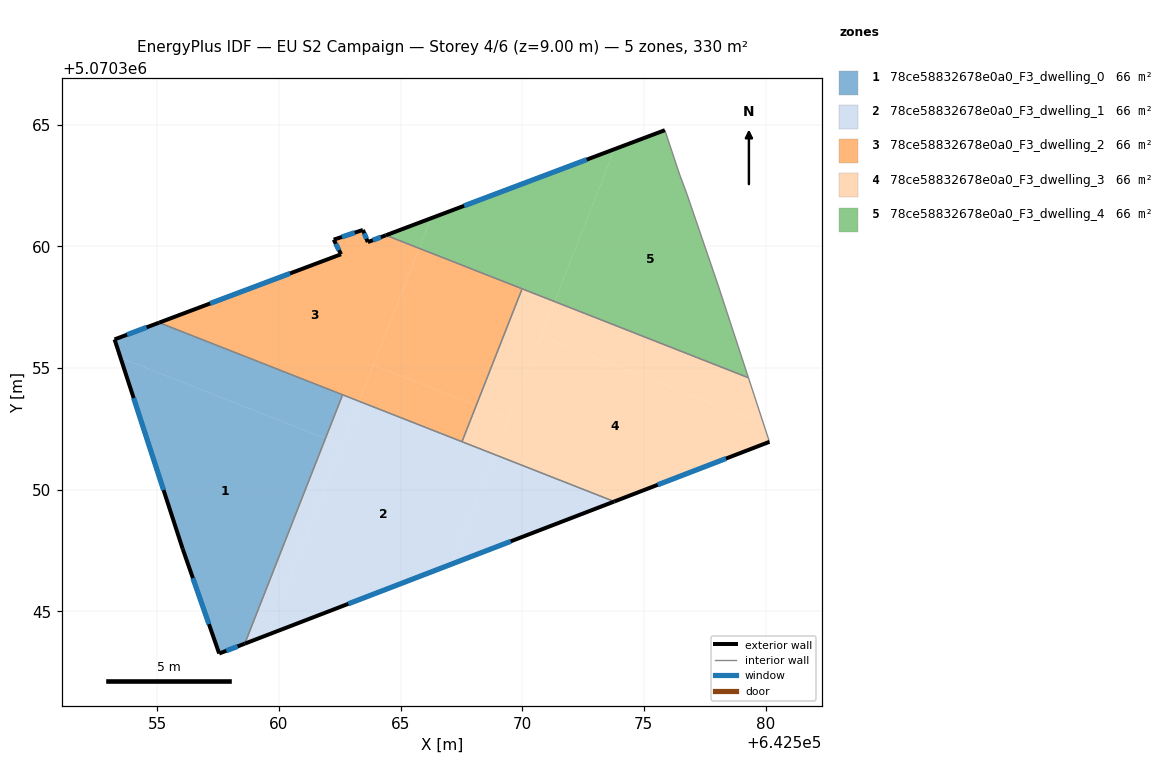
=== STOREY PLAN SPEC (per zone: floor XY polygon, exterior-wall plan segments, windows/doors) ===
zone 1: 78ce58832678e0a0_F3_dwelling_0  (65.9 m²)
  floor: (642561.91, 5070352.11) (642558.60, 5070343.67) (642557.54, 5070343.27) (642556.04, 5070347.57) (642553.49, 5070355.42)
  floor: (642562.62, 5070353.90) (642561.91, 5070352.11) (642553.49, 5070355.42) (642553.24, 5070356.18) (642555.08, 5070356.87)
  exterior wall: (642557.54, 5070343.27) – (642558.60, 5070343.67)  [1.1 m]
    window: (642557.84, 5070343.38) – (642558.30, 5070343.56)  [0.7 m²]
  exterior wall: (642556.04, 5070347.57) – (642557.54, 5070343.27)  [4.6 m]
    window: (642556.46, 5070346.37) – (642557.12, 5070344.47)  [2.6 m²]
  exterior wall: (642553.24, 5070356.18) – (642556.04, 5070347.57)  [9.1 m]
    window: (642554.03, 5070353.77) – (642555.26, 5070349.98)  [5.2 m²]
  exterior wall: (642555.07, 5070356.87) – (642553.24, 5070356.18)  [2.0 m]
    window: (642554.56, 5070356.68) – (642553.76, 5070356.37)  [1.1 m²]
  interior walls: 2
zone 2: 78ce58832678e0a0_F3_dwelling_1  (65.9 m²)
  floor: (642568.86, 5070351.45) (642567.09, 5070346.94) (642559.52, 5070344.03) (642563.29, 5070353.64)
  floor: (642573.78, 5070349.52) (642567.09, 5070346.94) (642568.86, 5070351.45)
  floor: (642562.59, 5070351.84) (642559.52, 5070344.03) (642558.60, 5070343.67) (642561.91, 5070352.11)
  floor: (642563.29, 5070353.64) (642562.59, 5070351.84) (642561.91, 5070352.11) (642562.62, 5070353.90)
  exterior wall: (642558.60, 5070343.67) – (642573.78, 5070349.52)  [16.3 m]
    window: (642562.85, 5070345.31) – (642569.53, 5070347.88)  [9.4 m²]
  interior walls: 3
zone 3: 78ce58832678e0a0_F3_dwelling_2  (65.9 m²)
  floor: (642565.76, 5070359.92) (642563.29, 5070353.64) (642555.08, 5070356.87) (642562.55, 5070359.68) (642562.25, 5070360.28) (642563.45, 5070360.68) (642563.65, 5070360.18) (642564.40, 5070360.46)
  floor: (642568.11, 5070353.46) (642567.52, 5070351.98) (642563.29, 5070353.64) (642563.88, 5070355.13)
  floor: (642569.99, 5070358.26) (642568.11, 5070353.46) (642563.88, 5070355.13) (642565.76, 5070359.92)
  exterior wall: (642562.55, 5070359.68) – (642555.07, 5070356.87)  [8.0 m]
    window: (642560.46, 5070358.89) – (642557.17, 5070357.66)  [4.6 m²]
  exterior wall: (642562.25, 5070360.28) – (642562.55, 5070359.68)  [0.7 m]
    window: (642562.34, 5070360.11) – (642562.47, 5070359.85)  [0.4 m²]
  exterior wall: (642563.45, 5070360.68) – (642562.25, 5070360.28)  [1.3 m]
    window: (642563.12, 5070360.57) – (642562.59, 5070360.39)  [0.7 m²]
  exterior wall: (642563.65, 5070360.18) – (642563.45, 5070360.68)  [0.5 m]
    window: (642563.60, 5070360.32) – (642563.51, 5070360.54)  [0.3 m²]
  exterior wall: (642564.40, 5070360.46) – (642563.65, 5070360.18)  [0.8 m]
    window: (642564.19, 5070360.38) – (642563.86, 5070360.26)  [0.5 m²]
  interior walls: 4
zone 4: 78ce58832678e0a0_F3_dwelling_3  (65.9 m²)
  floor: (642579.92, 5070352.71) (642580.16, 5070351.97) (642573.78, 5070349.52) (642568.86, 5070351.45) (642570.77, 5070356.31)
  floor: (642579.30, 5070354.60) (642579.92, 5070352.71) (642570.77, 5070356.31) (642571.33, 5070357.74)
  floor: (642569.45, 5070352.94) (642568.86, 5070351.45) (642567.52, 5070351.98) (642568.11, 5070353.46)
  floor: (642571.33, 5070357.74) (642569.45, 5070352.94) (642568.11, 5070353.46) (642569.99, 5070358.26)
  exterior wall: (642573.78, 5070349.52) – (642580.16, 5070351.97)  [6.8 m]
    window: (642575.57, 5070350.20) – (642578.37, 5070351.28)  [4.0 m²]
  interior walls: 4
zone 5: 78ce58832678e0a0_F3_dwelling_4  (65.9 m²)
  floor: (642576.46, 5070362.98) (642576.76, 5070362.18) (642578.06, 5070358.37) (642579.30, 5070354.60) (642571.33, 5070357.74) (642573.79, 5070364.00) (642575.86, 5070364.78)
  floor: (642573.79, 5070364.00) (642571.33, 5070357.74) (642565.76, 5070359.92) (642566.25, 5070361.16)
  floor: (642566.25, 5070361.16) (642565.76, 5070359.92) (642564.40, 5070360.46)
  exterior wall: (642575.86, 5070364.78) – (642564.40, 5070360.46)  [12.3 m]
    window: (642572.65, 5070363.57) – (642567.61, 5070361.67)  [7.1 m²]
  interior walls: 6

=== DERIVED (storey summary) ===
Building: EU S2 Campaign
Storey: 4 of 6  (floor level z = 9.00 m)
Storey gross floor area: 329.6 m²
Zones on this storey: 5
  - 78ce58832678e0a0_F3_dwelling_0: floor 65.9 m²; exterior wall 16.7 m (50.1 m²); 4 window(s) 9.7 m²; WWR 19.3%
  - 78ce58832678e0a0_F3_dwelling_1: floor 65.9 m²; exterior wall 16.3 m (48.8 m²); 1 window(s) 9.4 m²; WWR 19.3%
  - 78ce58832678e0a0_F3_dwelling_2: floor 65.9 m²; exterior wall 11.3 m (33.8 m²); 5 window(s) 6.5 m²; WWR 19.3%
  - 78ce58832678e0a0_F3_dwelling_3: floor 65.9 m²; exterior wall 6.8 m (20.5 m²); 1 window(s) 4.0 m²; WWR 19.3%
  - 78ce58832678e0a0_F3_dwelling_4: floor 65.9 m²; exterior wall 12.3 m (36.8 m²); 1 window(s) 7.1 m²; WWR 19.3%
Zone adjacency (shared interzone walls):
  - 78ce58832678e0a0_F3_dwelling_0 ↔ 78ce58832678e0a0_F3_dwelling_1
  - 78ce58832678e0a0_F3_dwelling_0 ↔ 78ce58832678e0a0_F3_dwelling_2
  - 78ce58832678e0a0_F3_dwelling_1 ↔ 78ce58832678e0a0_F3_dwelling_2
  - 78ce58832678e0a0_F3_dwelling_1 ↔ 78ce58832678e0a0_F3_dwelling_3
  - 78ce58832678e0a0_F3_dwelling_2 ↔ 78ce58832678e0a0_F3_dwelling_3
  - 78ce58832678e0a0_F3_dwelling_2 ↔ 78ce58832678e0a0_F3_dwelling_4
  - 78ce58832678e0a0_F3_dwelling_3 ↔ 78ce58832678e0a0_F3_dwelling_4